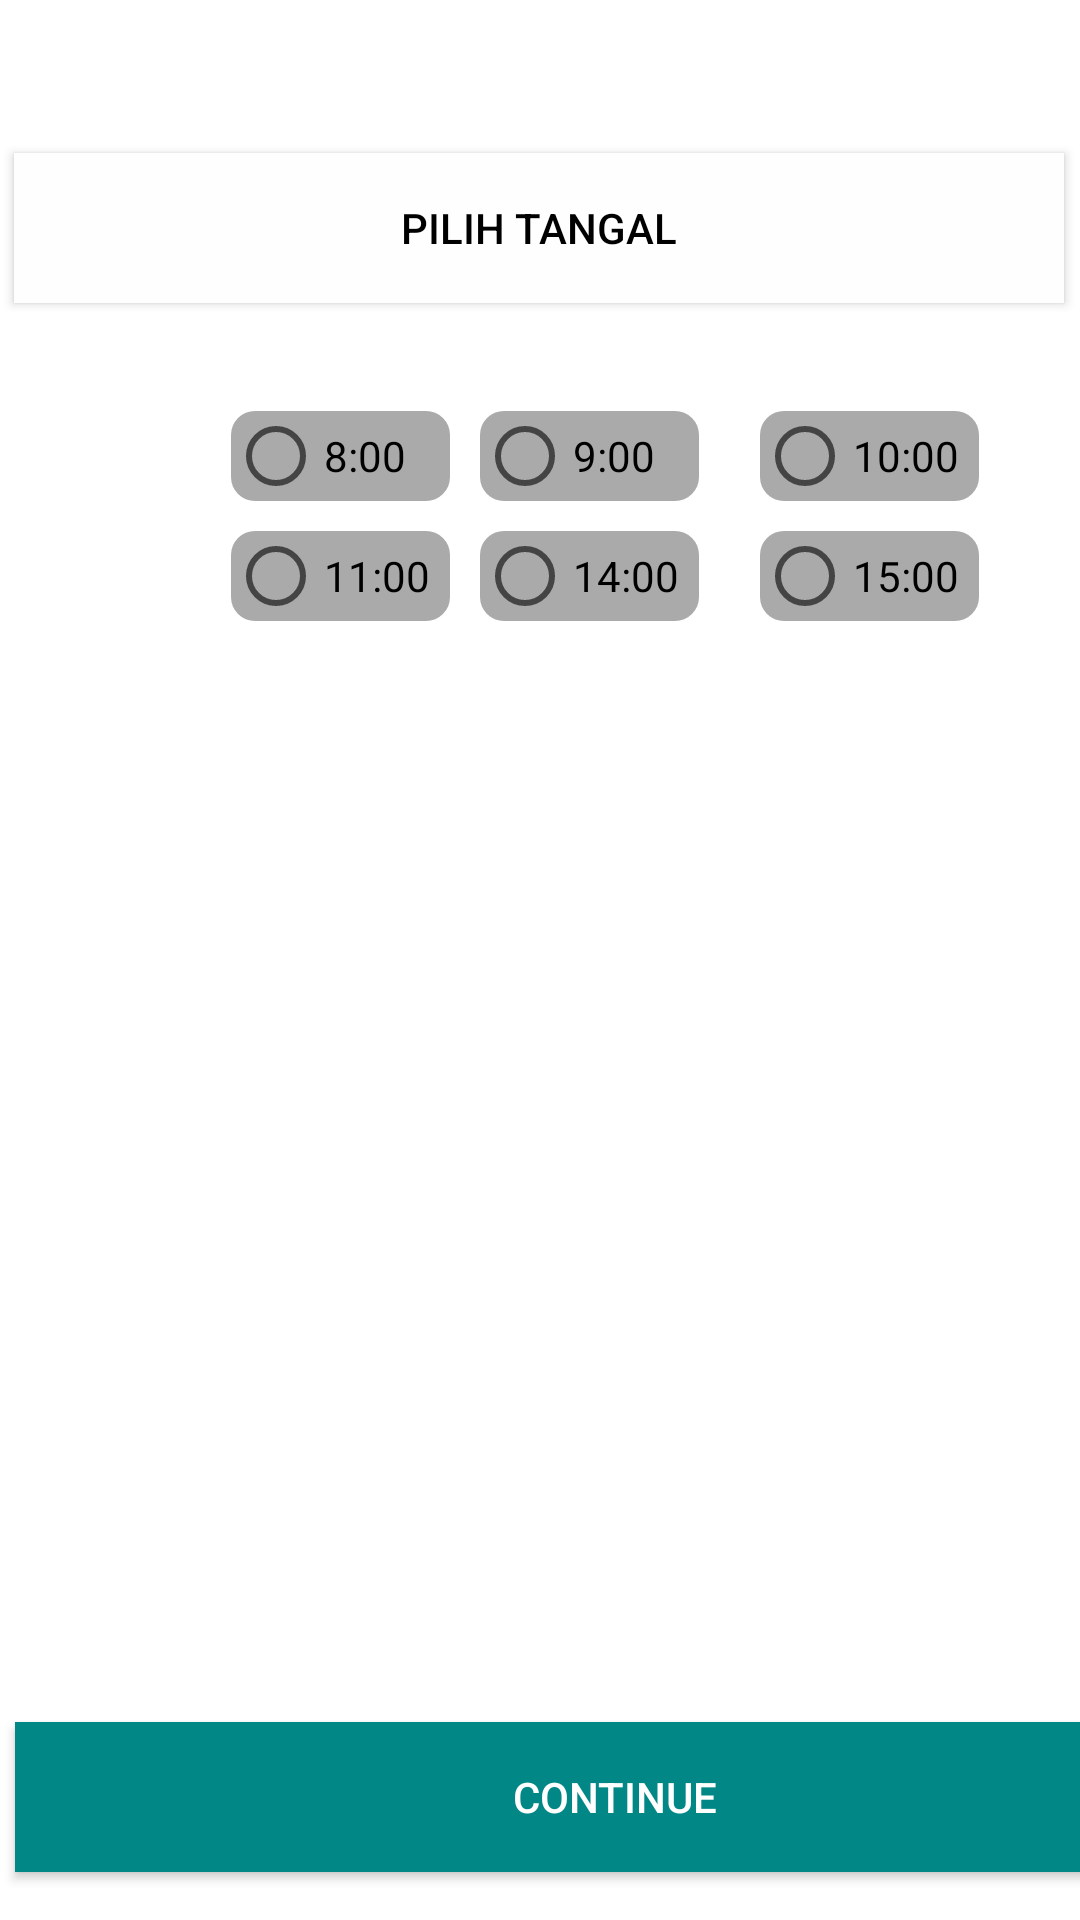

The Android layout XML behind this screen, and the referenced resources:
<!-- AndroidManifest.xml: application theme Theme.CarCare2 -->
<!-- res/layout/fragment_service.xml -->
<?xml version="1.0" encoding="utf-8"?>
<androidx.constraintlayout.widget.ConstraintLayout xmlns:android="http://schemas.android.com/apk/res/android"
    xmlns:app="http://schemas.android.com/apk/res-auto"
    xmlns:tools="http://schemas.android.com/tools"
    android:layout_width="match_parent"
    android:layout_height="match_parent"
    android:background="@color/white">


    


    <Button
        android:id="@+id/openDatePickerButton"
        android:background="@color/grey_ish"
        android:textColor="@color/black"
        android:layout_width="350dp"
        android:layout_height="50dp"
        android:layout_marginStart="30dp"
        android:layout_marginTop="51dp"
        android:layout_marginEnd="31dp"
        android:text="Pilih tangal"
        app:layout_constraintEnd_toEndOf="parent"
        app:layout_constraintStart_toStartOf="parent"
        app:layout_constraintTop_toTopOf="parent" />

    <RadioGroup
        android:id="@+id/radioGroup"
        android:layout_width="286dp"
        android:layout_height="131dp"
        android:layout_marginStart="64dp"
        android:layout_marginTop="124dp"
        app:layout_constraintStart_toStartOf="parent"
        app:layout_constraintTop_toTopOf="parent">


        <GridLayout

            android:layout_width="match_parent"
            android:layout_height="wrap_content"
            android:layout_gravity="center"
            android:layout_margin="8dp"
            android:columnCount="3"
            android:rowCount="2">

            
            <RadioButton
                android:id="@+id/option1"
                android:layout_width="75dp"
                android:layout_height="wrap_content"
                android:layout_gravity="center"
                android:layout_margin="4dp"
                android:background="@drawable/radio_button_outline"
                android:text="8:00" />

            <RadioButton
                android:id="@+id/option2"
                android:layout_width="75dp"
                android:layout_height="wrap_content"
                android:layout_gravity="center"
                android:layout_margin="4dp"
                android:background="@drawable/radio_button_outline"
                android:text="9:00" />

            <RadioButton
                android:id="@+id/option3"
                android:layout_width="75dp"
                android:layout_height="wrap_content"
                android:layout_gravity="center"
                android:layout_margin="4dp"
                android:background="@drawable/radio_button_outline"
                android:text="10:00" />

            
            <RadioButton
                android:layout_width="75dp"
                android:layout_height="wrap_content"
                android:layout_gravity="center"
                android:layout_margin="4dp"
                android:background="@drawable/radio_button_outline"
                android:text="11:00" />

            <RadioButton
                android:layout_width="75dp"
                android:layout_height="wrap_content"
                android:layout_gravity="center"
                android:layout_margin="4dp"
                android:background="@drawable/radio_button_outline"
                android:text="14:00" />

            <RadioButton
                android:layout_width="75dp"
                android:layout_height="wrap_content"
                android:layout_gravity="center"
                android:layout_margin="4dp"
                android:background="@drawable/radio_button_outline"
                android:text="15:00" />

        </GridLayout>
    </RadioGroup>

    <Button
        android:id="@+id/continueButton"
        android:background="@color/teal_700"
        android:textColor="@color/white"
        android:layout_width="400dp"
        android:layout_height="50dp"
        android:layout_marginStart="5dp"
        android:layout_marginBottom="16dp"
        android:text="continue"
        app:layout_constraintBottom_toBottomOf="parent"
        app:layout_constraintStart_toStartOf="parent" />


</androidx.constraintlayout.widget.ConstraintLayout>
<!-- resources referenced by this layout -->
<resources>
  <color name="black">#FF000000</color>
  <color name="grey_ish">#FEFEFE</color>
  <color name="teal_700">#FF018786</color>
  <color name="white">#FFFFFFFF</color>
  <!-- drawable radio_button_outline (drawable) -->
  <?xml version="1.0" encoding="utf-8"?>
  <selector xmlns:android="http://schemas.android.com/apk/res/android">
  
      <item android:state_checked="true">
          <layer-list>
              <item>
                  <shape android:shape="rectangle">
                      <solid android:color="@android:color/white" />
                      <corners android:radius="8dp" /> 
                  </shape>
              </item>
              <item
                  android:left="1dp"
                  android:top="1dp"
                  android:right="1dp"
                  android:bottom="1dp">
                  <shape android:shape="rectangle">
                      <solid android:color="@android:color/black" /> 
                      <corners android:radius="8dp" /> 
                  </shape>
              </item>
          </layer-list>
      </item>
  
      <item>
          <layer-list>
              <item>
                  <shape android:shape="rectangle">
                      <solid android:color="@android:color/white" />
                      <corners android:radius="8dp" /> 
                  </shape>
              </item>
              <item
                  android:left="1dp"
                  android:top="1dp"
                  android:right="1dp"
                  android:bottom="1dp">
                  <shape android:shape="rectangle">
                      <solid android:color="@android:color/darker_gray" /> 
                      <corners android:radius="8dp" /> 
                  </shape>
              </item>
          </layer-list>
      </item>
  
  </selector>
  <style name="Theme.CarCare2" parent="Theme.AppCompat.Light.NoActionBar">
          
      </style>
</resources>
